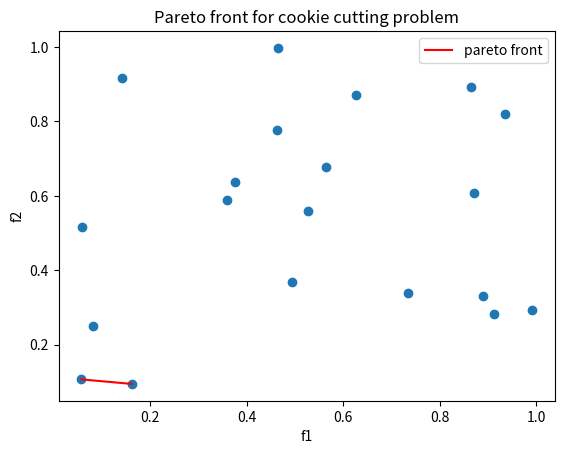

The script that saved this image:
# %%

import matplotlib.pyplot as plt
import numpy as np
import pandas as pd


def evaluate(p: np.array) -> np.array:
    return np.random.uniform(0, 45, size=len(p))


def identify_pareto(p: np.array) -> np.array:
    population_ids = np.arange(len(p))
    pareto_front = np.ones(len(p), dtype=bool)

    for i in range(len(p)):
        for j in range(len(p)):

            if all(p[i] >= p[j]) and any(p[i] > p[j]):
                pareto_front[i] = 0
                break

    return population_ids[pareto_front]


def plot_pereto(population):
    pareto = identify_pareto(population)
    pareto_front = population[pareto]

    pareto_front_df = pd.DataFrame(pareto_front)
    pareto_front_df.sort_values(0, inplace=True)
    pareto_front = pareto_front_df.values

    x_all = population[:, 0]
    y_all = population[:, 1]
    x_pareto = pareto_front[:, 0]
    y_pareto = pareto_front[:, 1]

    plt.scatter(x_all, y_all)
    plt.plot(x_pareto, y_pareto, color='r', label='pareto front')
    plt.legend()
    plt.title("Pareto front for cookie cutting problem")
    plt.xlabel('f1')
    plt.ylabel('f2')
    plt.show()


if __name__ == '__main__':
    plot_pereto(np.random.random((20, 2)))

# %%
